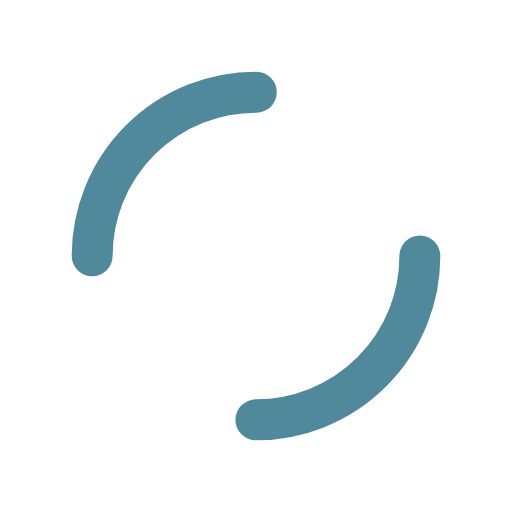
t = 0.00 s
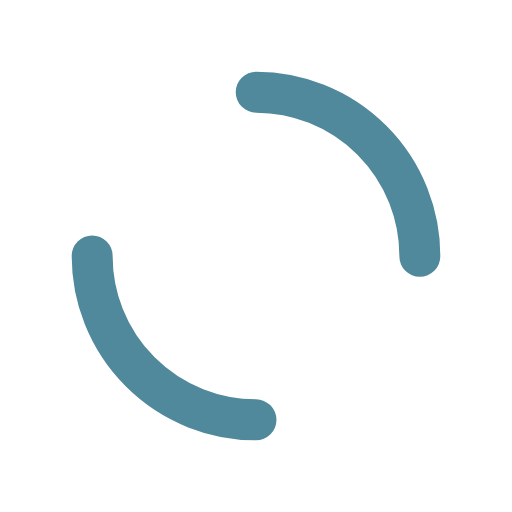
t = 0.25 s
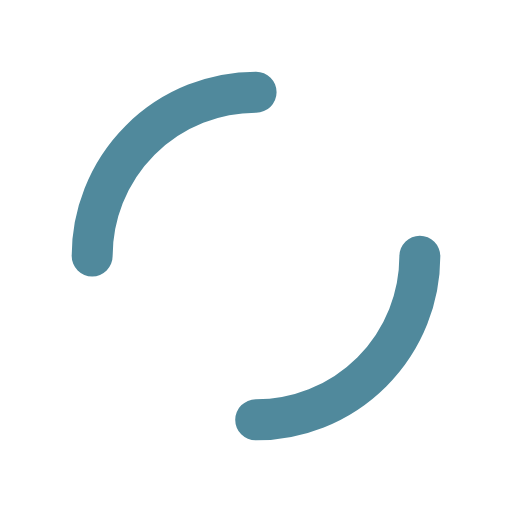
t = 0.50 s
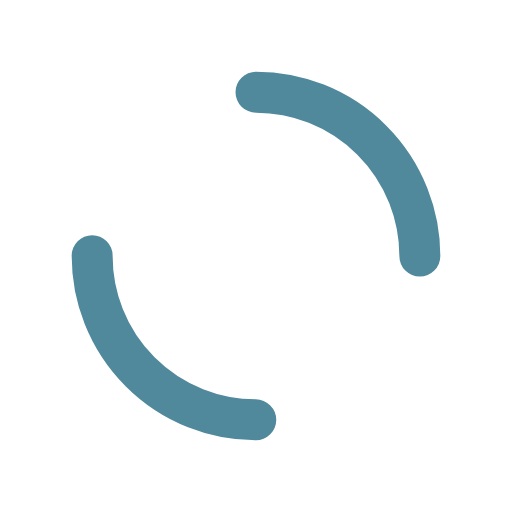
t = 0.75 s

The animated SVG that drew these frames (rendered in a browser with its animation timeline set to each time). Animation: 1 SMIL element (animateTransform=1); one cycle of 1.00 s, repeats indefinitely.

<?xml version="1.0" encoding="utf-8"?>
<svg xmlns="http://www.w3.org/2000/svg" xmlns:xlink="http://www.w3.org/1999/xlink" style="margin: auto; background: none; display: block; shape-rendering: auto;" width="94px" height="94px" viewBox="0 0 100 100" preserveAspectRatio="xMidYMid">
<circle cx="50" cy="50" r="32" stroke-width="8" stroke="#50899c" stroke-dasharray="50.26548245743669 50.26548245743669" fill="none" stroke-linecap="round">
  <animateTransform attributeName="transform" type="rotate" repeatCount="indefinite" dur="1s" keyTimes="0;1" values="0 50 50;360 50 50"></animateTransform>
</circle>
<!-- [ldio] generated by https://loading.io/ --></svg>